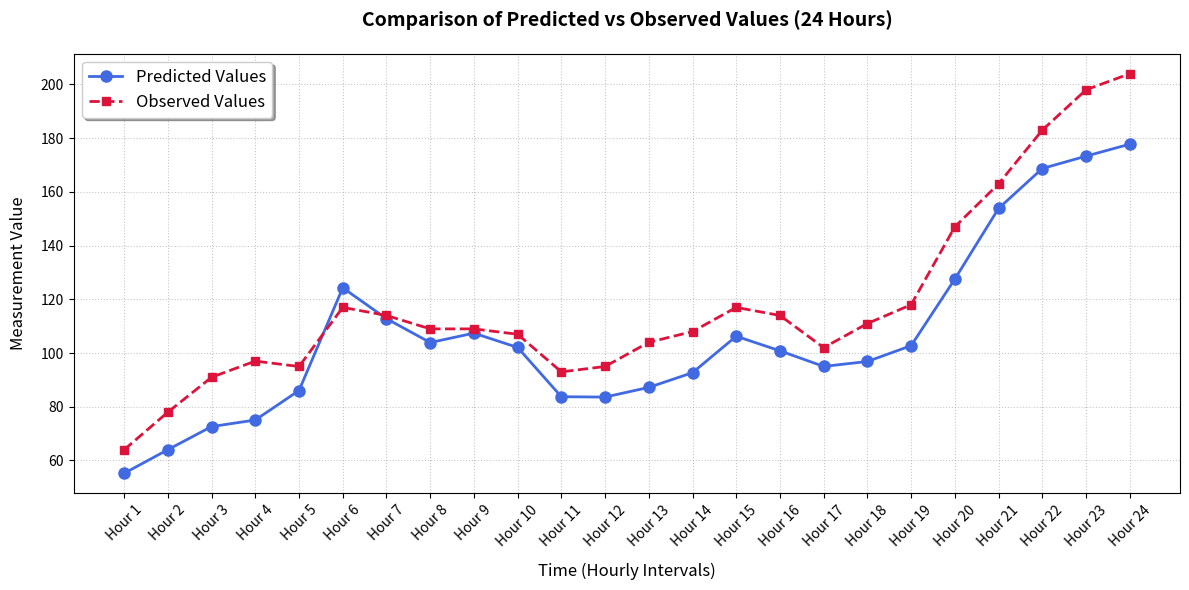

Write Python code to recreate this figure.
import matplotlib.pyplot as plt

predict_data = [
    55.225643, 64.02944, 72.63136, 75.075836, 86.054565, 
    124.29917, 112.79528, 103.91117, 107.4092, 102.08875, 
    83.74576, 83.61383, 87.216675, 92.69139, 106.26895, 
    100.83091, 95.022415, 96.86501, 102.75427, 127.5469, 
    153.84514, 168.70865, 173.31244, 177.77373
]

original_data = [
    64, 78, 91, 97, 95, 117, 114, 109, 109, 107, 93, 95, 104, 108, 117,
    114, 102, 111, 118, 147, 163, 183, 198, 204
]

plt.figure(figsize=(12, 6))

plt.plot(predict_data, marker='o', linestyle='-', 
         color='royalblue', linewidth=2, markersize=8, label='Predicted Values')
plt.plot(original_data, marker='s', linestyle='--', 
         color='crimson', linewidth=2, markersize=6, label='Observed Values')


hours = [f"Hour {i+1}" for i in range(len(predict_data))]
plt.xticks(range(len(predict_data)), hours, rotation=45, fontsize=10)


plt.title("Comparison of Predicted vs Observed Values (24 Hours)", 
          fontsize=14, pad=20, fontweight='bold')
plt.xlabel("Time (Hourly Intervals)", fontsize=12, labelpad=10)
plt.ylabel("Measurement Value", fontsize=12, labelpad=10)

plt.grid(True, linestyle=':', alpha=0.7) 
plt.legend(fontsize=12, framealpha=1, shadow=True)
plt.tight_layout()
plt.savefig('predicted_vs_observed_one_day.png', dpi=300, bbox_inches='tight')